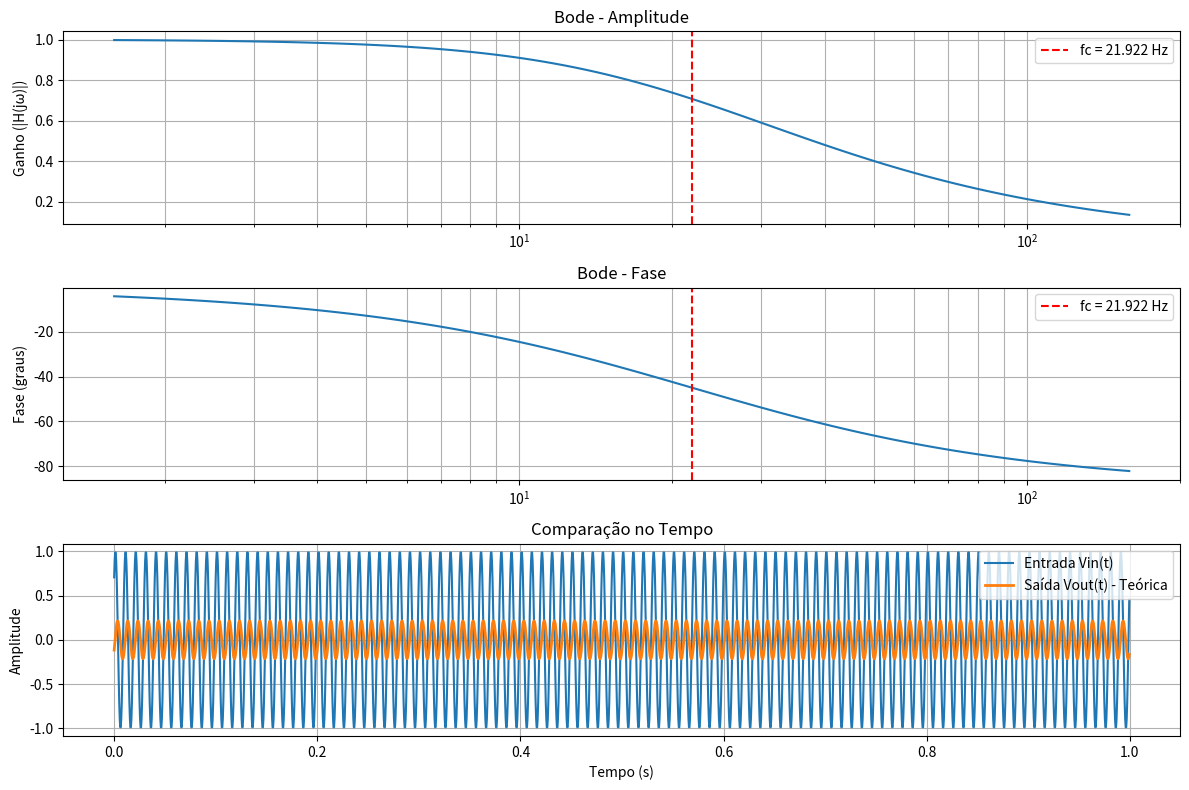

Recreate this plot in Python.
import numpy as np
import matplotlib.pyplot as plt
from scipy.signal import TransferFunction, bode


def capacitancia(r, fc):
    cap = 1/(2*np.pi*r*fc)
    return cap


R = 220          # ohms
C = 33e-6      # farads
tau = R * C
fc = 1/(2*np.pi*tau)

# Função de transferência H(s) = 1 / (RCs + 1)
num = [1]
den = [tau, 1]
system = TransferFunction(num, den)

w, mag, phase = bode(system)   
freq = w / (2*np.pi)

A = 1           # Amplitude
f0 = 100         # Frequência sinal
fase = np.deg2rad(45)  # fase de entrada em radianos
t_final = 1          
fa = 2000            # taxa de amostragem 
t = np.linspace(0, t_final, int(fa*t_final), endpoint=False)

Vin = A * np.sin(2*np.pi*f0*t + fase)

idx = np.argmin(np.abs(freq - f0))

H_abs = 10**(mag[idx]/20)           # Converte magnitude de dB 
H_fase = np.deg2rad(phase[idx])    # Converte fase para radianos

Vout = H_abs * A * np.sin(2*np.pi*f0*t + fase + H_fase)

print(f"Frequencia de corte: {fc:.4f} Hz")
print(f"Para f0 = {f0:.4f} Hz:")
print(f"H(jw) = {H_abs:.4f}")
print(f"Fase do filtro = {np.rad2deg(H_fase):.4f} graus\n")

# ------------------ PLOTS ------------------
plt.figure(figsize=(12,8))

plt.subplot(3,1,1)
ganho = 10**(mag/20)  # conversão de dB para ganho
plt.semilogx(freq, ganho)
plt.axvline(fc, color='r', linestyle='--', label=f'fc = {fc:.3f} Hz')
plt.title("Bode - Amplitude")
plt.ylabel("Ganho (|H(jω)|)")
plt.grid(True, which="both")
plt.legend()


plt.subplot(3,1,2)
plt.semilogx(freq, phase)
plt.axvline(fc, color='r', linestyle='--', label=f'fc = {fc:.3f} Hz')
plt.title("Bode - Fase")
plt.ylabel("Fase (graus)")
plt.grid(True, which="both")
plt.legend()

plt.subplot(3,1,3)
plt.plot(t, Vin, label="Entrada Vin(t)")
plt.plot(t, Vout, label="Saída Vout(t) - Teórica", linewidth=2)
plt.title("Comparação no Tempo")
plt.xlabel("Tempo (s)")
plt.ylabel("Amplitude")
plt.grid(True)
plt.legend()

plt.tight_layout()
plt.show()
# cap = capacitancia(R, fc)
# print(cap)